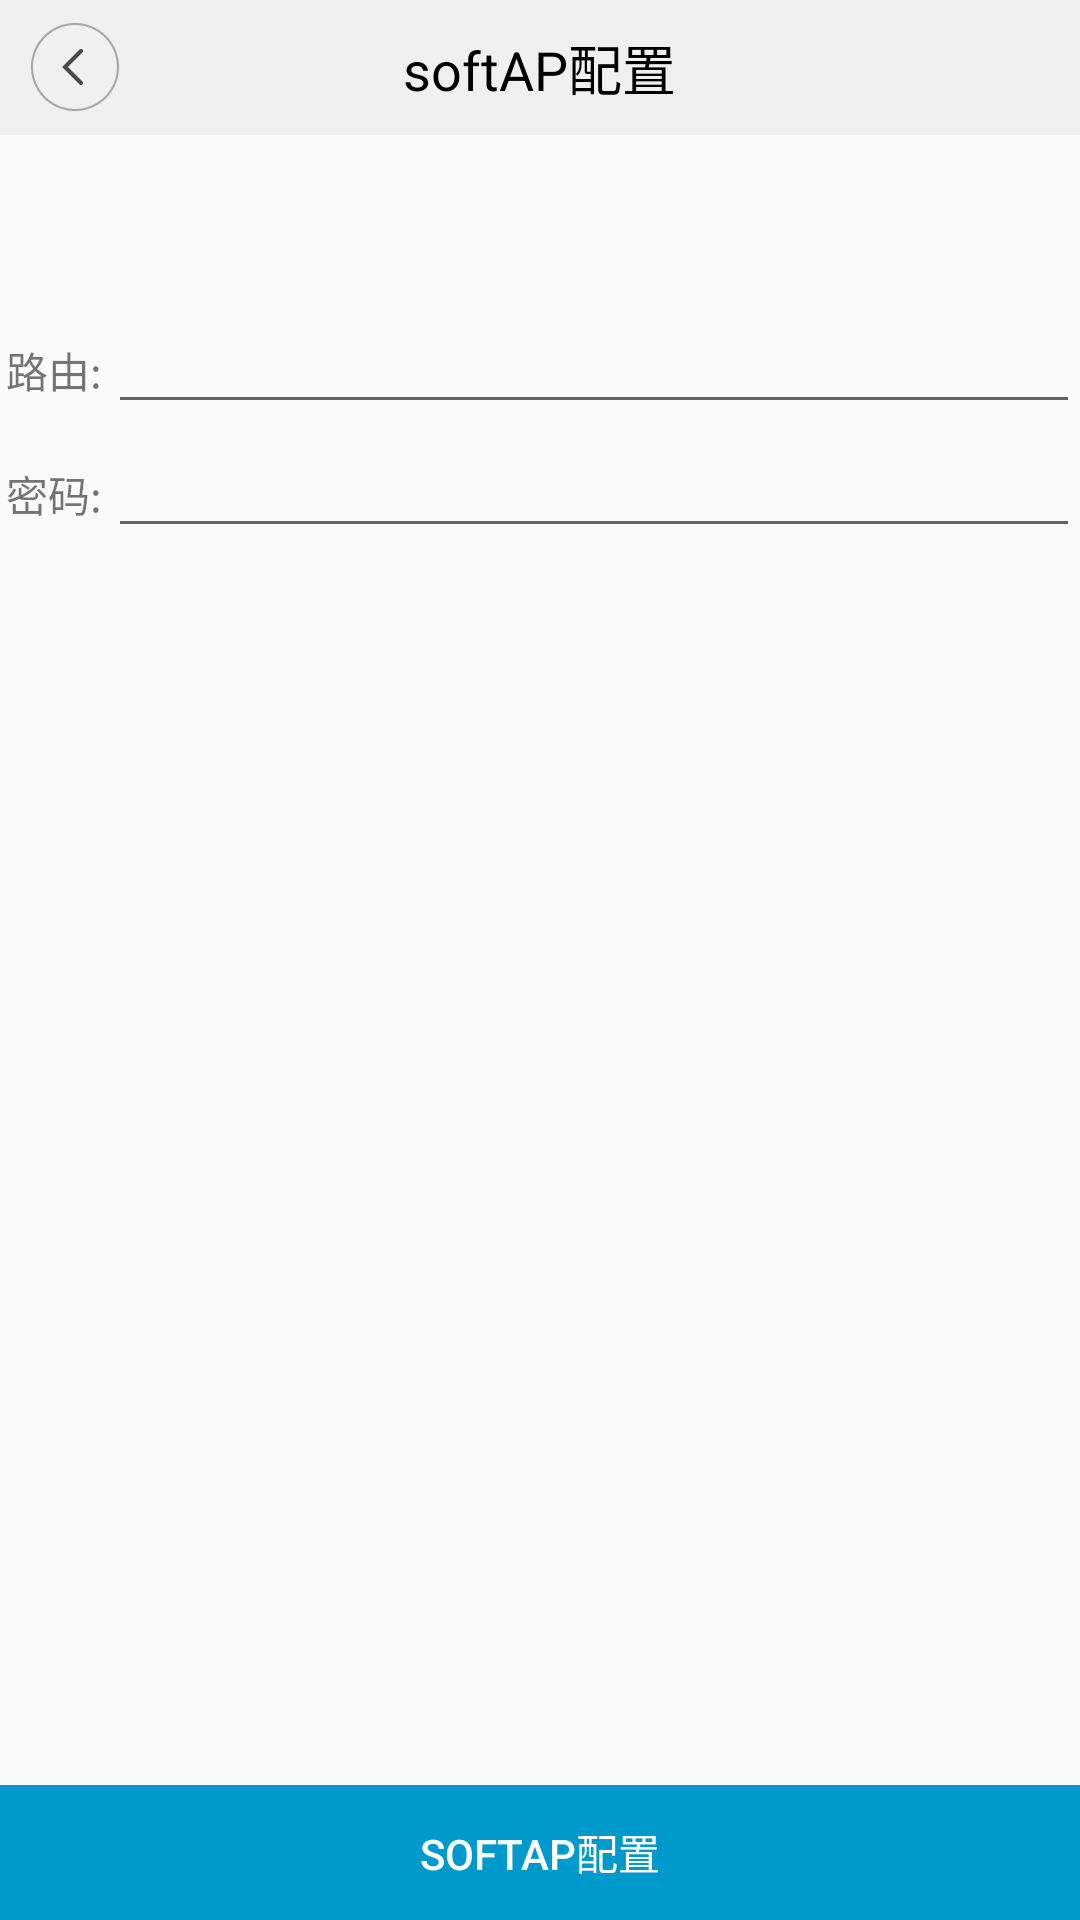

Write the Android layout XML for this screen, with the resource values it uses.
<!-- AndroidManifest.xml: application theme AppTheme -->
<!-- res/layout/activity_add_device.xml -->
<?xml version="1.0" encoding="utf-8"?>
<LinearLayout xmlns:android="http://schemas.android.com/apk/res/android"
    android:id="@+id/activity_add_device"
    android:layout_width="match_parent"
    android:layout_height="match_parent"
    android:orientation="vertical">

    <RelativeLayout
        android:id="@+id/title_add_device"
        android:layout_width="match_parent"
        android:layout_height="45dp"
        android:background="#f0f0f0"
        android:orientation="horizontal">

        <TextView
            android:layout_width="wrap_content"
            android:layout_height="wrap_content"
            android:layout_centerInParent="true"
            android:text="softAP配置"
            android:textColor="#000000"
            android:textSize="18dp" />

        <Button
            android:id="@+id/btn_back_device"
            android:layout_width="30sp"
            android:layout_height="30sp"
            android:layout_centerVertical="true"
            android:layout_marginLeft="10dp"
            android:background="@drawable/left_btn_black" />

    </RelativeLayout>

    <LinearLayout
        android:layout_width="match_parent"
        android:layout_height="0dp"
        android:layout_marginTop="55dp"
        android:layout_weight="1"
        android:orientation="vertical">

        <LinearLayout
            android:layout_width="match_parent"
            android:layout_height="wrap_content">

            <TextView
                android:layout_width="0dp"
                android:layout_height="wrap_content"
                android:layout_weight="1"
                android:gravity="center"
                android:text="路由:" />

            <EditText
                android:id="@+id/edit_goal_ap_ssid"
                android:layout_width="0dp"
                android:layout_height="wrap_content"
                android:layout_weight="9" />
        </LinearLayout>

        <LinearLayout
            android:layout_width="match_parent"
            android:layout_height="wrap_content">

            <TextView
                android:layout_width="0dp"
                android:layout_height="wrap_content"
                android:layout_weight="1"
                android:gravity="center"
                android:text="密码:" />

            <EditText
                android:id="@+id/edit_goal_ap_password"
                android:layout_width="0dp"
                android:layout_height="wrap_content"
                android:layout_weight="9" />
        </LinearLayout>
    </LinearLayout>

    <RelativeLayout
        android:layout_width="match_parent"
        android:layout_height="45dp">

        <Button
            android:id="@+id/button_soft_ap_config"
            android:layout_width="match_parent"
            android:layout_height="match_parent"
            android:background="#0099cc"
            android:text="softAP配置"
            android:textColor="#ffffff" />
    </RelativeLayout>

</LinearLayout>
<!-- resources referenced by this layout -->
<resources>
  <!-- drawable left_btn_black: png bitmap (drawable, 980 bytes) -->
  <style name="AppTheme" parent="Theme.AppCompat.Light.DarkActionBar">
          
          <item name="colorPrimary">@color/colorPrimary</item>
          <item name="colorPrimaryDark">@color/colorPrimaryDark</item>
          <item name="colorAccent">@color/colorAccent</item>
  
          <item name="android:windowAnimationStyle">@style/activityAnim</item>
      </style>
  <style name="activityAnim" parent="@android:style/Animation">
          <item name="android:activityOpenEnterAnimation">@anim/right_in</item>
          <item name="android:activityOpenExitAnimation">@anim/left_out</item>
          <item name="android:activityCloseEnterAnimation">@anim/left_in</item>
          <item name="android:activityCloseExitAnimation">@anim/right_out</item>
  
          
          
      </style>
  <!-- not gathered from this repository: default colours our renderer supplied (Android Studio template values) -->
  <color name="colorPrimary">#FF6200EE</color>
  <color name="colorPrimaryDark">#FF3700B3</color>
  <color name="colorAccent">#FF03DAC5</color>
</resources>
